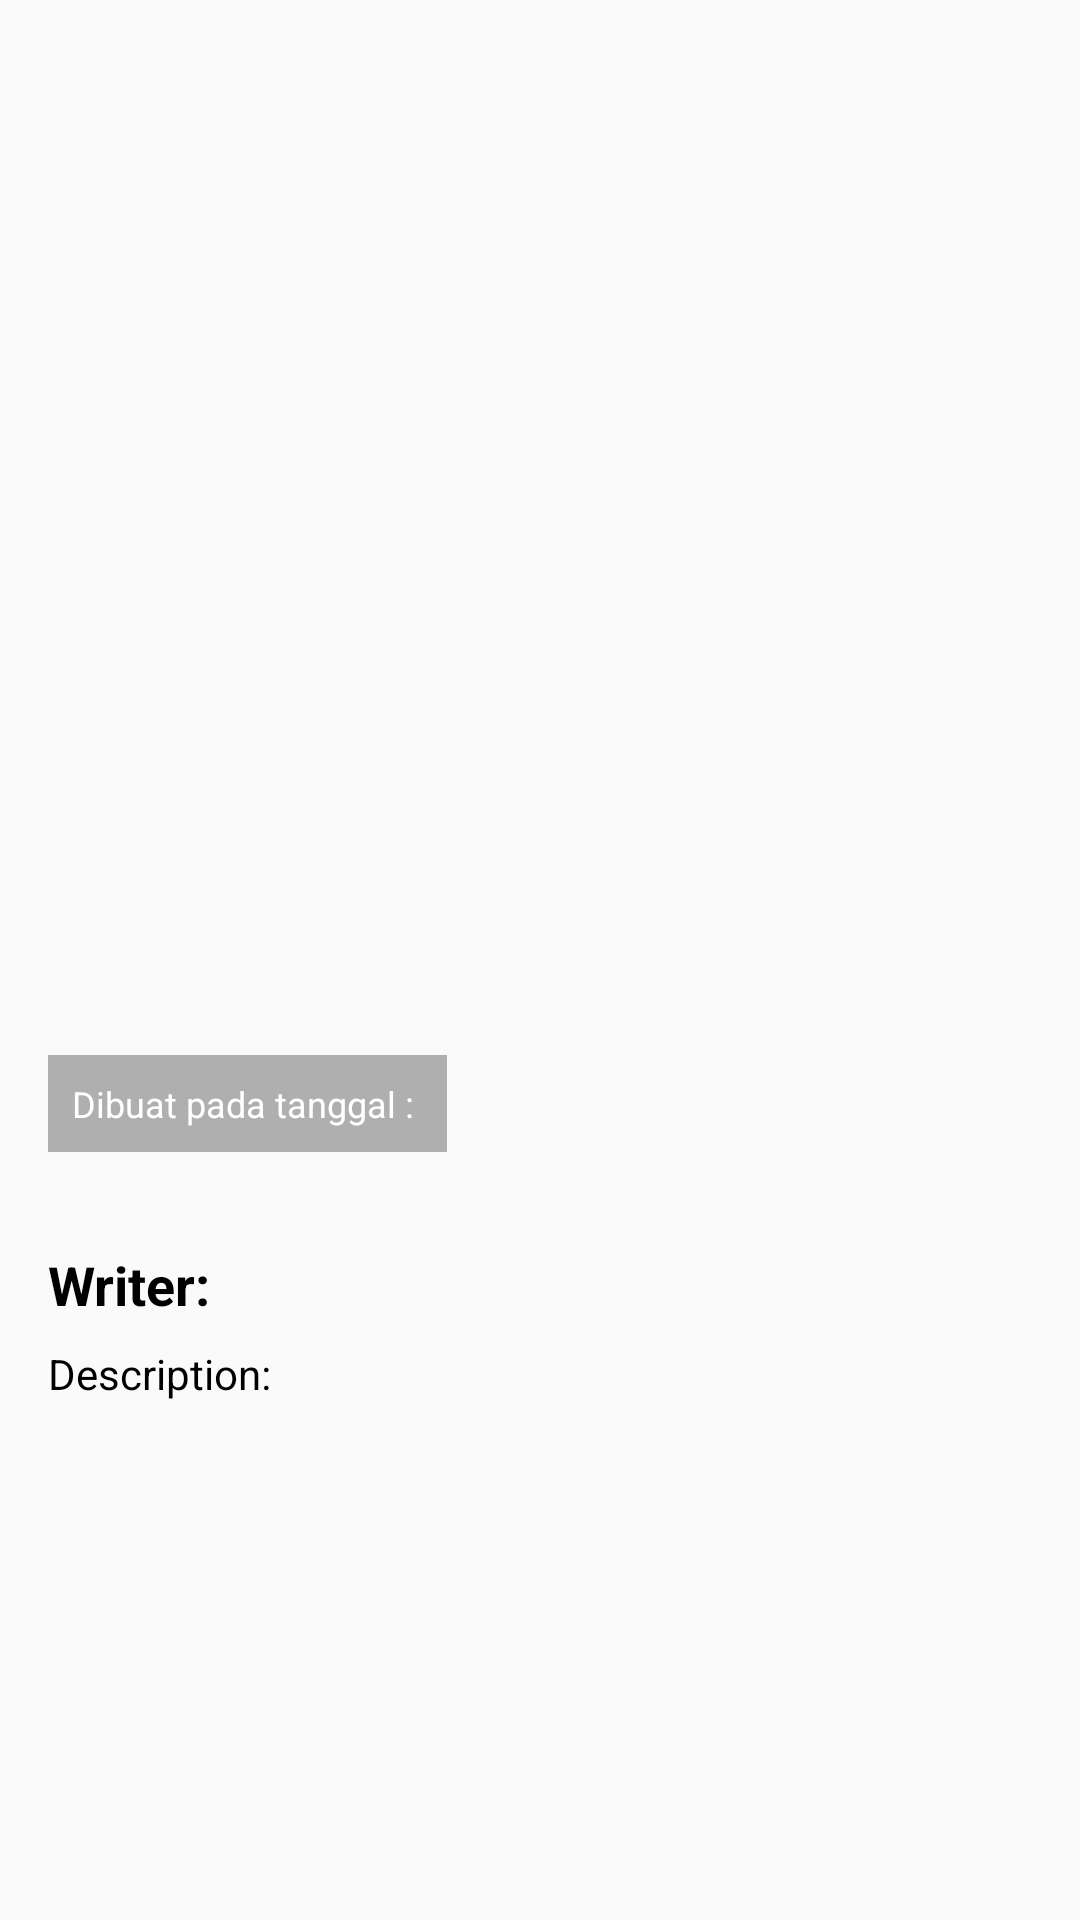

The Android layout XML behind this screen, and the referenced resources:
<!-- AndroidManifest.xml: application theme Theme.MyDicodingStories -->
<!-- res/layout/activity_detail_story.xml -->
<?xml version="1.0" encoding="utf-8"?>
<androidx.constraintlayout.widget.ConstraintLayout xmlns:android="http://schemas.android.com/apk/res/android"
    xmlns:app="http://schemas.android.com/apk/res-auto"
    xmlns:tools="http://schemas.android.com/tools"
    android:layout_width="match_parent"
    android:layout_height="match_parent"
    android:background="@color/bg"
    tools:context=".ui.DetailStoryActivity">

    <FrameLayout
        android:id="@+id/frame_picture"
        android:layout_width="match_parent"
        android:layout_height="wrap_content"
        app:layout_constraintEnd_toEndOf="parent"
        app:layout_constraintStart_toStartOf="parent"
        app:layout_constraintTop_toTopOf="parent">

        <ImageView
            android:id="@+id/ivPicture"
            android:layout_width="match_parent"
            android:layout_height="400dp"
            android:contentDescription="Story image"
            android:scaleType="centerCrop"
            android:visibility="visible"
            tools:srcCompat="@tools:sample/backgrounds/scenic" />

        <TextView
            android:id="@+id/created_at"
            android:layout_width="wrap_content"
            android:layout_height="wrap_content"
            android:layout_gravity="bottom"
            android:layout_marginStart="16dp"
            android:layout_marginBottom="16dp"
            android:background="#4D000000"
            android:drawablePadding="4dp"
            android:gravity="center_vertical"
            android:padding="8dp"
            android:text="Dibuat pada tanggal : "
            android:textAppearance="@style/TextAppearance.AppCompat.Small"
            android:textColor="@android:color/white"
            android:textSize="12sp"
            app:drawableStartCompat="@drawable/ic_baseline_date_range_24" />

    </FrameLayout>

    <TextView
        android:id="@+id/tvTitle"
        android:layout_width="0dp"
        android:layout_height="wrap_content"
        android:layout_marginStart="16dp"
        android:layout_marginTop="16dp"
        android:layout_marginEnd="16dp"
        android:text="@string/writer"
        android:textColor="@android:color/black"
        android:textSize="18sp"
        android:textStyle="bold"
        android:visibility="visible"
        app:layout_constraintEnd_toEndOf="parent"
        app:layout_constraintStart_toStartOf="parent"
        app:layout_constraintTop_toBottomOf="@id/frame_picture" />

    <TextView
        android:id="@+id/tvDescription"
        android:layout_width="0dp"
        android:layout_height="wrap_content"
        android:layout_marginStart="16dp"
        android:layout_marginTop="8dp"
        android:layout_marginEnd="16dp"
        android:text="@string/description"
        android:textColor="@android:color/black"
        android:visibility="visible"
        app:layout_constraintEnd_toEndOf="parent"
        app:layout_constraintStart_toStartOf="parent"
        app:layout_constraintTop_toBottomOf="@id/tvTitle" />

    <ProgressBar
        android:id="@+id/progress_bar"
        android:layout_width="wrap_content"
        android:layout_height="wrap_content"
        android:visibility="gone"
        app:layout_constraintBottom_toBottomOf="parent"
        app:layout_constraintEnd_toEndOf="parent"
        app:layout_constraintStart_toStartOf="parent"
        app:layout_constraintTop_toTopOf="parent" />

</androidx.constraintlayout.widget.ConstraintLayout>
<!-- resources referenced by this layout -->
<resources>
  <color name="bg">#FAFAFA</color>
  <string name="description">Description:</string>
  <string name="writer">Writer:</string>
  <style name="Theme.MyDicodingStories" parent="Theme.MaterialComponents.DayNight.DarkActionBar">
          
          <item name="colorPrimary">@color/light_blue</item>
          <item name="colorPrimaryVariant">@android:color/holo_blue_dark</item>
          <item name="colorOnPrimary">@color/white</item>
          
          <item name="colorSecondary">@color/teal_200</item>
          <item name="colorSecondaryVariant">@color/teal_700</item>
          <item name="colorOnSecondary">@color/black</item>
          
          <item name="android:statusBarColor">?attr/colorPrimaryVariant</item>
          
          <item name="android:windowActivityTransitions">true</item>
          <item name="android:windowEnterTransition">@android:transition/slide_bottom</item>
          <item name="android:windowExitTransition">@android:transition/slide_bottom</item>
      </style>
  <color name="light_blue">#0092AD</color>
  <color name="white">#FFFFFFFF</color>
  <color name="teal_200">#FF03DAC5</color>
  <color name="teal_700">#FF018786</color>
  <color name="black">#FF000000</color>
</resources>
